Labelled photos from "split_cnn_dataset", an image-classification folder in Luki26-png/mango-leaf-classifier. The possible labels are: apel mango, dodol mango, harum manis mango.

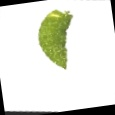
Label: dodol mango

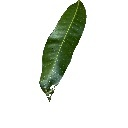
Label: apel mango

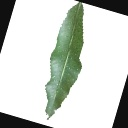
Label: harum manis mango

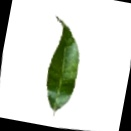
Label: apel mango

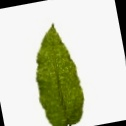
Label: dodol mango

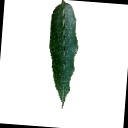
Label: harum manis mango
